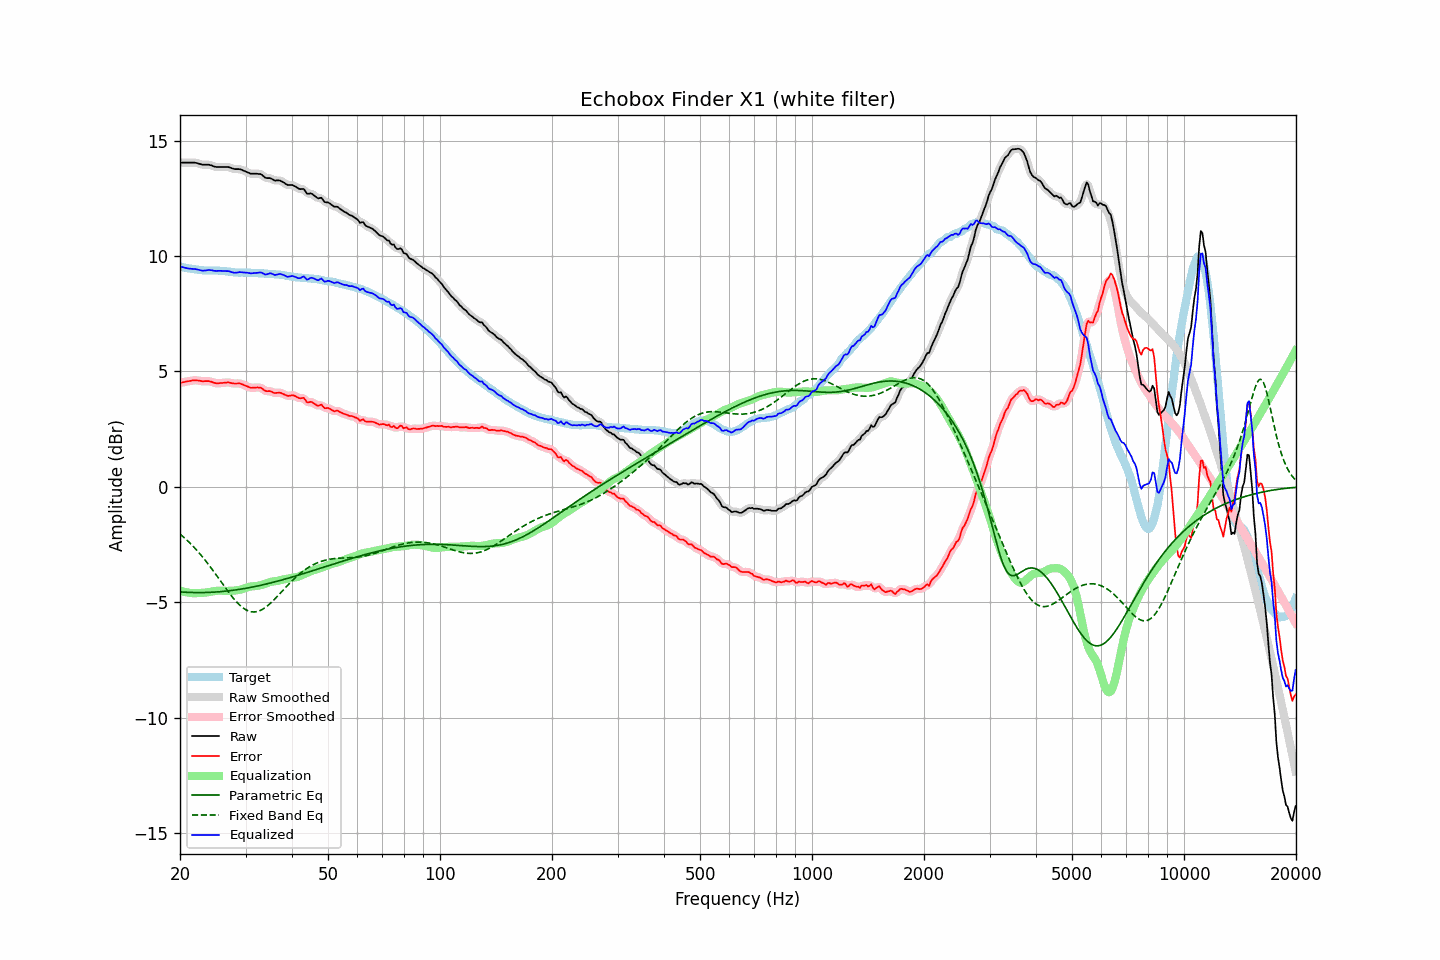

Data behind this chart, as committed beside it:
frequency, raw, error, smoothed, error_smoothed, equalization, parametric_eq, fixed_band_eq, equalized_raw, equalized_smoothed, target
20.00, 14.04, 4.50, 14.04, 4.50, -4.49, -4.55, -2.04, 9.55, 9.55, 9.54
20.20, 14.04, 4.51, 14.04, 4.52, -4.51, -4.56, -2.10, 9.53, 9.53, 9.53
20.40, 14.04, 4.53, 14.04, 4.53, -4.53, -4.56, -2.16, 9.51, 9.51, 9.51
20.61, 14.04, 4.54, 14.04, 4.55, -4.55, -4.56, -2.23, 9.49, 9.49, 9.50
20.81, 14.04, 4.56, 14.04, 4.56, -4.57, -4.57, -2.29, 9.48, 9.48, 9.48
21.02, 14.04, 4.57, 14.04, 4.57, -4.58, -4.57, -2.35, 9.46, 9.46, 9.47
21.23, 14.04, 4.58, 14.04, 4.59, -4.59, -4.57, -2.42, 9.45, 9.45, 9.46
21.44, 14.04, 4.60, 14.04, 4.60, -4.60, -4.58, -2.49, 9.45, 9.45, 9.45
21.66, 14.04, 4.61, 14.05, 4.61, -4.60, -4.58, -2.56, 9.44, 9.44, 9.43
21.87, 14.04, 4.62, 14.04, 4.62, -4.61, -4.58, -2.64, 9.44, 9.43, 9.43
22.09, 14.03, 4.62, 14.03, 4.62, -4.61, -4.58, -2.71, 9.43, 9.43, 9.42
22.31, 14.01, 4.61, 14.02, 4.61, -4.60, -4.58, -2.79, 9.41, 9.41, 9.41
22.54, 13.99, 4.60, 13.99, 4.60, -4.60, -4.58, -2.87, 9.39, 9.39, 9.40
22.76, 13.97, 4.59, 13.97, 4.58, -4.60, -4.58, -2.95, 9.38, 9.38, 9.39
22.99, 13.95, 4.57, 13.96, 4.58, -4.59, -4.58, -3.03, 9.36, 9.37, 9.39
23.22, 13.95, 4.58, 13.95, 4.58, -4.59, -4.58, -3.12, 9.37, 9.37, 9.38
23.45, 13.95, 4.58, 13.95, 4.58, -4.58, -4.58, -3.21, 9.38, 9.38, 9.37
23.69, 13.95, 4.58, 13.95, 4.58, -4.57, -4.57, -3.30, 9.38, 9.39, 9.37
23.92, 13.95, 4.58, 13.95, 4.58, -4.56, -4.57, -3.39, 9.40, 9.39, 9.37
24.16, 13.93, 4.56, 13.93, 4.56, -4.55, -4.57, -3.48, 9.39, 9.39, 9.37
24.40, 13.91, 4.54, 13.91, 4.54, -4.53, -4.57, -3.57, 9.38, 9.38, 9.37
24.65, 13.88, 4.51, 13.89, 4.51, -4.52, -4.56, -3.67, 9.36, 9.36, 9.37
24.89, 13.86, 4.49, 13.87, 4.50, -4.51, -4.56, -3.77, 9.35, 9.36, 9.37
25.14, 13.85, 4.48, 13.86, 4.49, -4.50, -4.55, -3.86, 9.35, 9.35, 9.37
25.39, 13.85, 4.48, 13.85, 4.49, -4.50, -4.55, -3.96, 9.36, 9.36, 9.37
25.65, 13.85, 4.50, 13.85, 4.49, -4.50, -4.54, -4.06, 9.36, 9.36, 9.36
25.91, 13.85, 4.50, 13.85, 4.50, -4.50, -4.54, -4.16, 9.36, 9.36, 9.36
26.16, 13.85, 4.51, 13.85, 4.50, -4.50, -4.53, -4.25, 9.35, 9.35, 9.35
26.43, 13.85, 4.51, 13.86, 4.51, -4.51, -4.52, -4.35, 9.35, 9.35, 9.35
26.69, 13.85, 4.52, 13.86, 4.52, -4.51, -4.51, -4.45, 9.35, 9.35, 9.33
26.96, 13.85, 4.53, 13.85, 4.52, -4.51, -4.51, -4.54, 9.35, 9.34, 9.32
27.23, 13.83, 4.51, 13.83, 4.51, -4.51, -4.50, -4.63, 9.33, 9.33, 9.32
27.50, 13.80, 4.49, 13.81, 4.50, -4.50, -4.49, -4.72, 9.30, 9.30, 9.31
27.77, 13.78, 4.48, 13.78, 4.48, -4.50, -4.48, -4.81, 9.28, 9.28, 9.30
28.05, 13.76, 4.47, 13.77, 4.48, -4.49, -4.47, -4.89, 9.27, 9.28, 9.29
28.33, 13.76, 4.48, 13.76, 4.48, -4.48, -4.46, -4.97, 9.28, 9.28, 9.29
28.62, 13.76, 4.48, 13.76, 4.48, -4.47, -4.45, -5.04, 9.29, 9.29, 9.29
28.90, 13.76, 4.49, 13.76, 4.48, -4.46, -4.44, -5.11, 9.30, 9.30, 9.28
29.19, 13.74, 4.46, 13.74, 4.46, -4.44, -4.43, -5.18, 9.30, 9.30, 9.28
29.48, 13.71, 4.43, 13.72, 4.44, -4.42, -4.42, -5.23, 9.29, 9.29, 9.28
29.78, 13.68, 4.40, 13.68, 4.40, -4.40, -4.41, -5.28, 9.28, 9.28, 9.28
30.08, 13.65, 4.38, 13.65, 4.38, -4.38, -4.39, -5.32, 9.28, 9.28, 9.28
30.38, 13.62, 4.35, 13.62, 4.34, -4.35, -4.38, -5.36, 9.27, 9.27, 9.28
30.68, 13.59, 4.32, 13.59, 4.32, -4.33, -4.37, -5.39, 9.26, 9.26, 9.28
30.99, 13.56, 4.29, 13.57, 4.30, -4.32, -4.36, -5.41, 9.25, 9.26, 9.27
31.30, 13.56, 4.29, 13.56, 4.29, -4.31, -4.34, -5.42, 9.26, 9.25, 9.27
31.61, 13.56, 4.29, 13.56, 4.29, -4.30, -4.33, -5.42, 9.26, 9.26, 9.27
31.93, 13.56, 4.30, 13.56, 4.30, -4.30, -4.31, -5.41, 9.27, 9.27, 9.27
32.24, 13.56, 4.31, 13.56, 4.31, -4.29, -4.30, -5.40, 9.27, 9.28, 9.26
32.57, 13.55, 4.30, 13.56, 4.31, -4.28, -4.28, -5.38, 9.28, 9.28, 9.25
32.89, 13.55, 4.30, 13.54, 4.29, -4.26, -4.27, -5.35, 9.29, 9.28, 9.25
33.22, 13.51, 4.26, 13.50, 4.26, -4.25, -4.25, -5.32, 9.27, 9.26, 9.25
33.55, 13.45, 4.21, 13.45, 4.21, -4.22, -4.24, -5.28, 9.23, 9.23, 9.25
33.89, 13.39, 4.16, 13.41, 4.17, -4.20, -4.22, -5.23, 9.20, 9.21, 9.23
34.23, 13.37, 4.14, 13.38, 4.15, -4.17, -4.20, -5.18, 9.20, 9.21, 9.23
34.57, 13.37, 4.15, 13.37, 4.14, -4.14, -4.19, -5.12, 9.23, 9.23, 9.23
34.92, 13.37, 4.15, 13.36, 4.14, -4.12, -4.17, -5.06, 9.25, 9.24, 9.23
35.27, 13.34, 4.12, 13.34, 4.12, -4.11, -4.15, -4.99, 9.24, 9.23, 9.22
35.62, 13.30, 4.08, 13.31, 4.09, -4.10, -4.13, -4.93, 9.21, 9.21, 9.22
35.97, 13.26, 4.06, 13.28, 4.07, -4.09, -4.12, -4.86, 9.17, 9.19, 9.21
... 635 more rows
